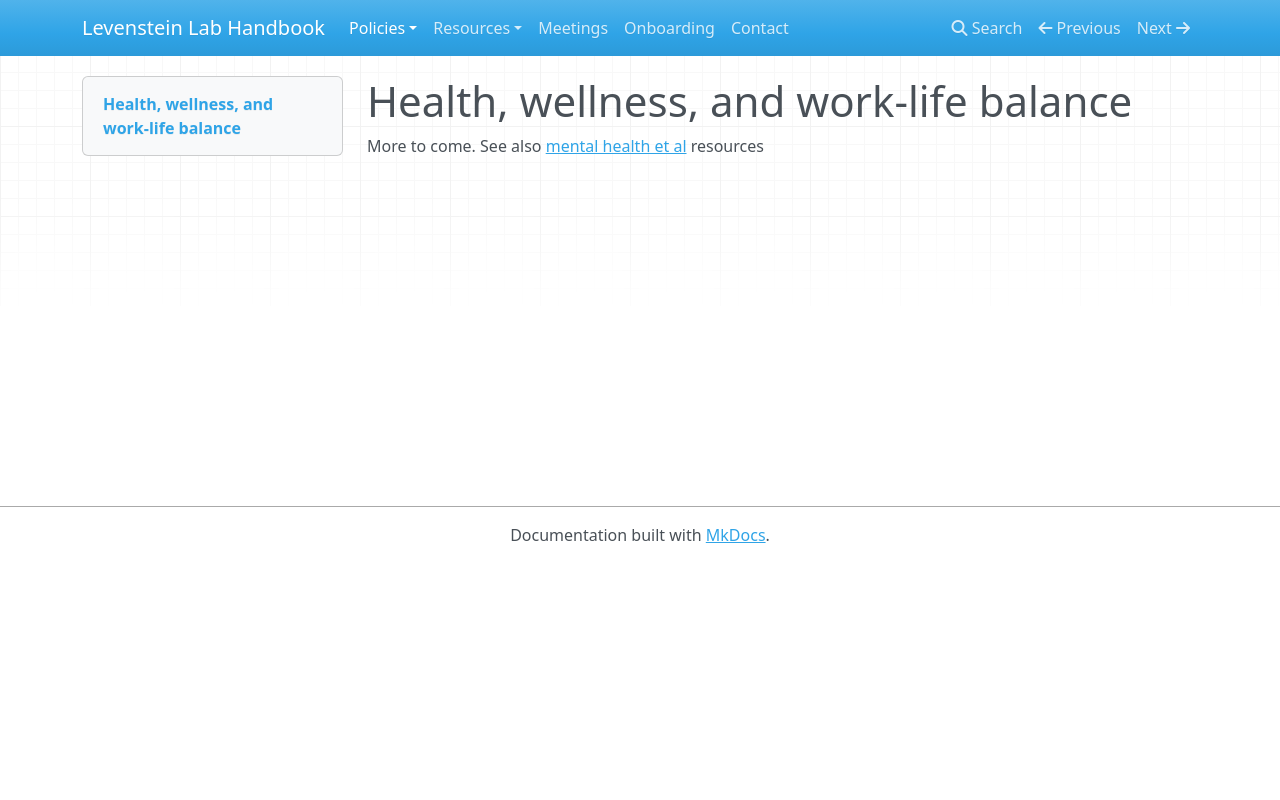

repository: LevensteinLab/LevensteinLab.github.io · page: Policies/health_wellness/index.html · generator: mkdocs

# Health, wellness, and work-life balance

More to come. See also [mental health et al](https://github.com/LevensteinLab/Lab-Handbook/blob/5505c9fd8f9a11e7386e4d8602adf6c8384fb48c/Resources%20and%20How-Tos/mental_health.md) resources
